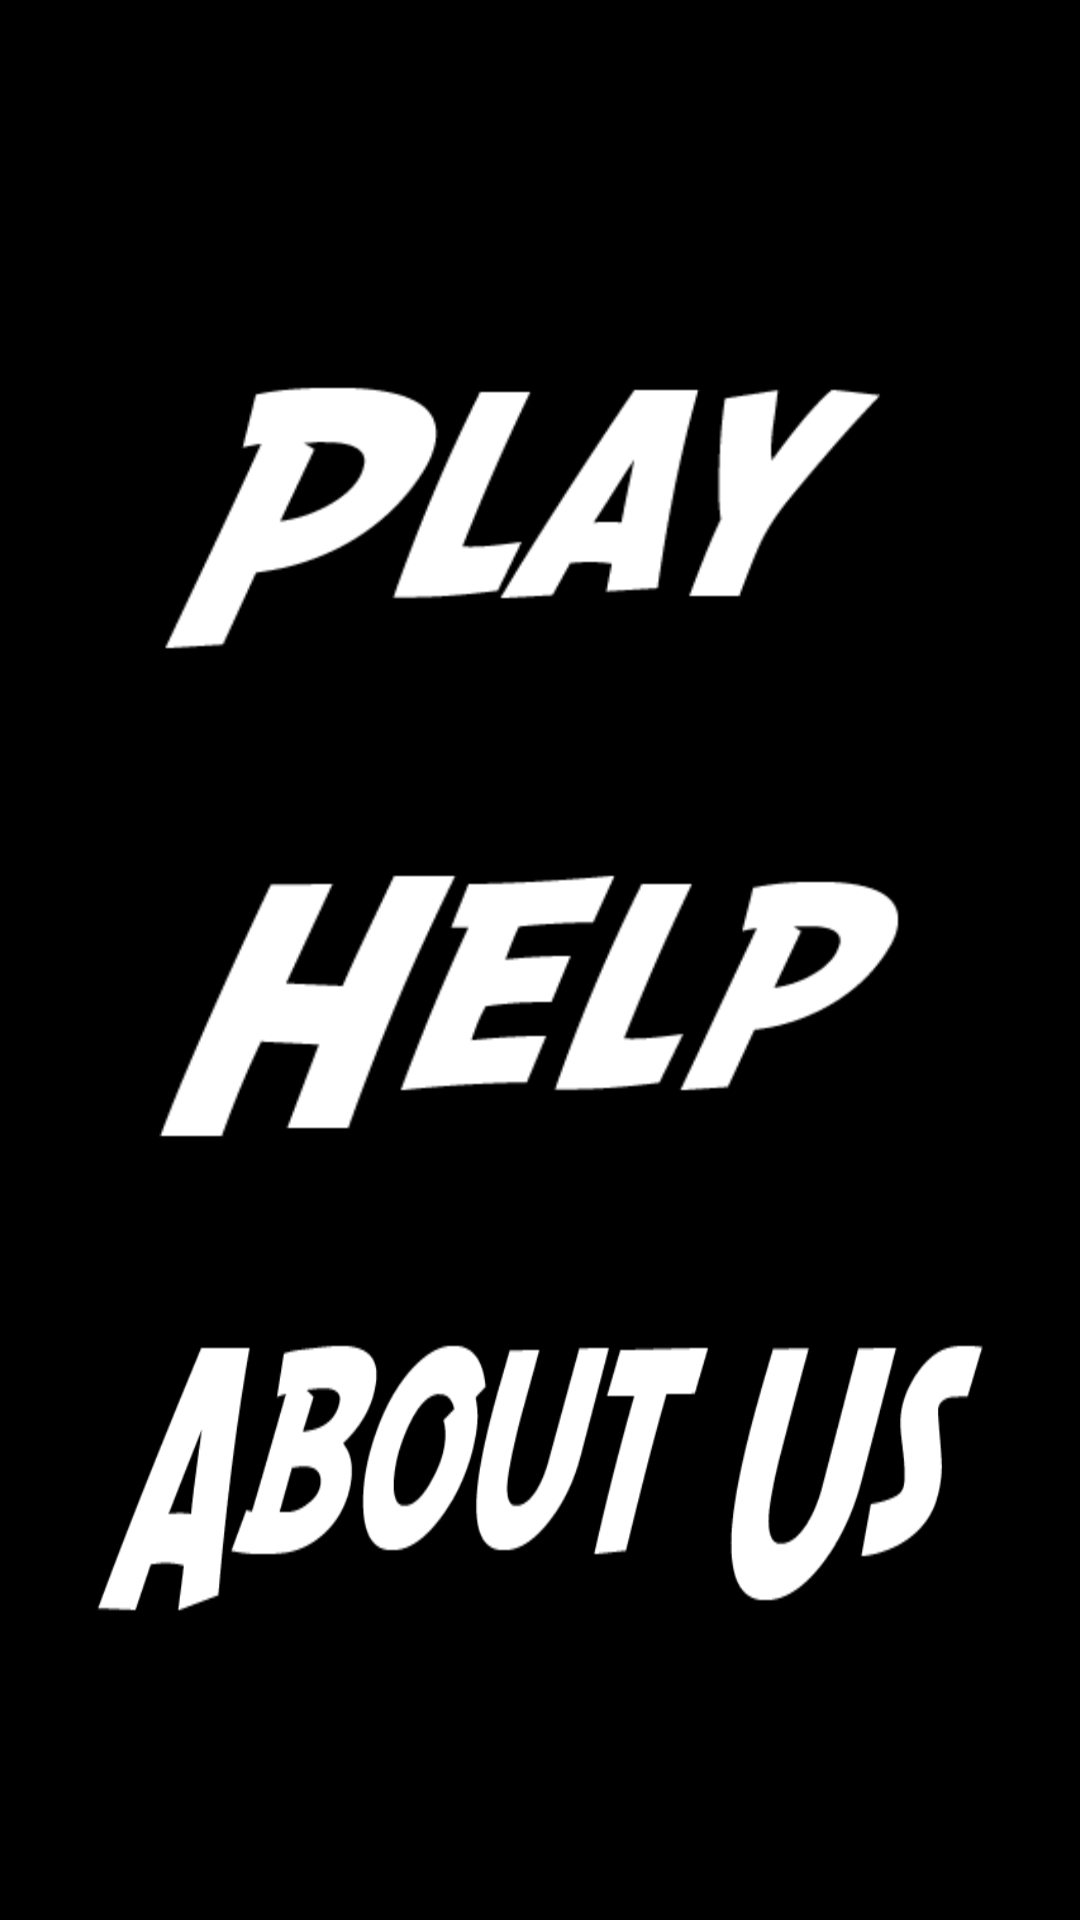

Here is an Android app screen rendered from its layout file. Give the layout XML and the strings, colors and styles it references.
<!-- AndroidManifest.xml: application theme android:Theme.Black.NoTitleBar.Fullscreen -->
<!-- res/layout/main.xml -->
<?xml version="1.0" encoding="utf-8"?>

<RelativeLayout xmlns:android="http://schemas.android.com/apk/res/android"
    android:id="@+id/RelativeLayout1"
    android:layout_width="fill_parent"
    android:layout_height="fill_parent"
    android:background="@drawable/splash_home_screen_2" >

    <LinearLayout
        android:id="@+id/LinearLayout1"
        android:layout_width="300dp"
        android:layout_height="wrap_content"
        android:layout_alignParentBottom="true"
        android:layout_centerHorizontal="true"
        android:layout_marginBottom="100dp"
        android:orientation="vertical" >

        <Button
            android:id="@+id/play_button"
            android:layout_width="fill_parent"
            android:layout_height="wrap_content"
            android:text=""
            android:background="@drawable/play_button" />
        
        <Button
            android:id="@+id/help_button"
            android:layout_width="fill_parent"
            android:layout_height="wrap_content"
            android:text=""
            android:background="@drawable/help_button"/>
        
         <Button
             android:id="@+id/aboutUs_button"
             android:layout_width="fill_parent"
             android:layout_height="wrap_content"
             android:text=""
             android:layout_marginTop="30dp"
             android:background="@drawable/aboutus_button"/>

     </LinearLayout>

</RelativeLayout>
<!-- resources referenced by this layout -->
<resources>
  <!-- drawable aboutus_button: png bitmap (drawable-hdpi, 28597 bytes) -->
  <!-- drawable help_button: png bitmap (drawable-hdpi, 16710 bytes) -->
  <!-- drawable play_button: png bitmap (drawable-hdpi, 16563 bytes) -->
</resources>
